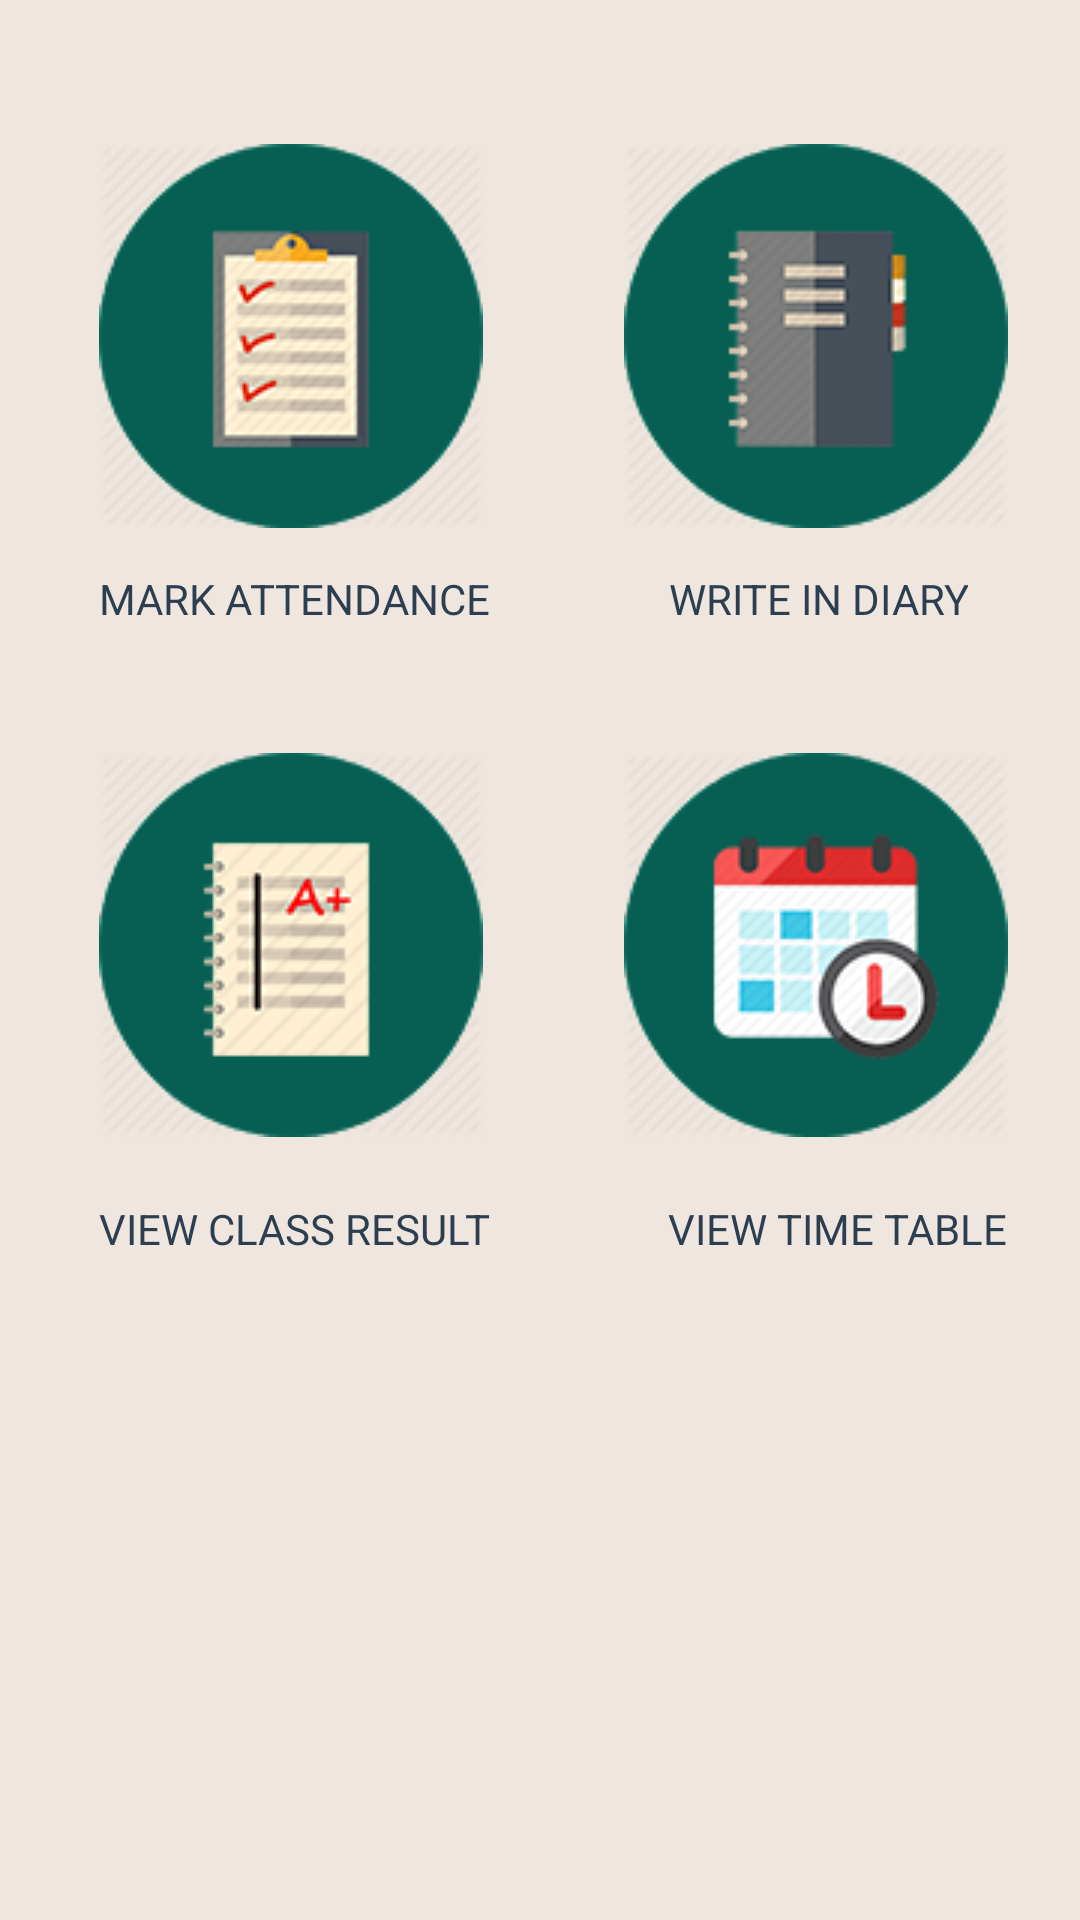

The Android layout XML behind this screen, and the referenced resources:
<!-- AndroidManifest.xml: application theme AppTheme -->
<!-- res/layout/activity_event_decide.xml -->
<?xml version="1.0" encoding="utf-8"?>
<RelativeLayout  xmlns:android="http://schemas.android.com/apk/res/android"
    xmlns:app="http://schemas.android.com/apk/res-auto"
    xmlns:tools="http://schemas.android.com/tools"
    android:layout_width="match_parent"
    android:layout_height="match_parent"
    android:background="@color/backgroundnew"
    android:layout_centerHorizontal="true"
    android:layout_centerVertical="true"
    tools:context="sehgal.attendancemodule.EventDecide">

    <ImageButton
        android:id="@+id/btnAttendance"
        android:layout_width="wrap_content"
        android:layout_height="wrap_content"
        android:layout_marginTop="48dp"
        android:background="@null"
        app:srcCompat="@drawable/attendancecopy"
        android:layout_marginStart="33dp"
        android:layout_alignParentTop="true"
        android:layout_alignParentStart="true" />

    <ImageButton
        android:id="@+id/btnDiary"
        android:layout_width="wrap_content"
        android:layout_height="wrap_content"
        android:layout_marginEnd="24dp"
        android:background="@null"
        app:srcCompat="@drawable/diarycopy"
        android:layout_alignTop="@+id/btnAttendance"
        android:layout_alignParentEnd="true" />

    <ImageButton
        android:id="@+id/btnresult"
        android:layout_width="wrap_content"
        android:layout_height="wrap_content"
        android:layout_marginTop="42dp"
        android:background="@null"
        app:srcCompat="@drawable/result"
        android:layout_below="@+id/tvattendance"
        android:layout_alignStart="@+id/tvattendance" />

    <ImageButton
        android:id="@+id/btntimetable"
        android:layout_width="wrap_content"
        android:layout_height="wrap_content"
        android:background="@null"
        app:srcCompat="@drawable/timetable"
        android:layout_alignTop="@+id/btnresult"
        android:layout_alignStart="@+id/btnDiary" />


    <TextView
        android:id="@+id/tvattendance"
        android:layout_width="wrap_content"
        android:layout_height="wrap_content"
        android:textColor="@color/fontcolor"
        android:layout_marginTop="14dp"
        android:text="MARK ATTENDANCE"
        android:layout_below="@+id/btnAttendance"
        android:layout_alignStart="@+id/btnAttendance" />

    <TextView
        android:id="@+id/tvdiary"
        android:layout_width="wrap_content"
        android:layout_height="wrap_content"
        android:gravity="center"
        android:textColor="@color/fontcolor"
        android:text="WRITE IN DIARY"
        android:layout_alignBaseline="@+id/tvattendance"
        android:layout_alignBottom="@+id/tvattendance"
        android:layout_alignStart="@+id/tvtimetable" />

    <TextView
        android:id="@+id/tvresult"
        android:layout_width="wrap_content"
        android:layout_height="wrap_content"
        android:gravity="center"
        android:layout_marginTop="21dp"
        android:textColor="@color/fontcolor"
        android:text="VIEW CLASS RESULT"
        android:layout_centerInParent="true"
        android:layout_below="@+id/btnresult"
        android:layout_alignStart="@+id/btnresult" />

    <TextView
        android:id="@+id/tvtimetable"
        android:layout_width="wrap_content"
        android:textColor="@color/fontcolor"
        android:layout_height="wrap_content"
        android:text="VIEW TIME TABLE"
        android:layout_alignBaseline="@+id/tvresult"
        android:layout_alignBottom="@+id/tvresult"
        android:layout_alignEnd="@+id/btntimetable" />

</RelativeLayout>
<!-- resources referenced by this layout -->
<resources>
  <color name="backgroundnew">#EFE7DF</color>
  <color name="fontcolor">#2C3E50</color>
  <!-- drawable attendancecopy: png bitmap (drawable, 68600 bytes) -->
  <!-- drawable diarycopy: png bitmap (drawable, 68600 bytes) -->
  <!-- drawable result: png bitmap (drawable, 68600 bytes) -->
  <!-- drawable timetable: png bitmap (drawable, 68600 bytes) -->
  <style name="AppTheme" parent="Theme.AppCompat.Light.DarkActionBar">
          
          <item name="colorPrimary">#075E53</item>
          <item name="colorPrimaryDark">#054D44</item>
          <item name="colorAccent">@color/load</item>
      </style>
  <color name="load">#3C9987</color>
</resources>
